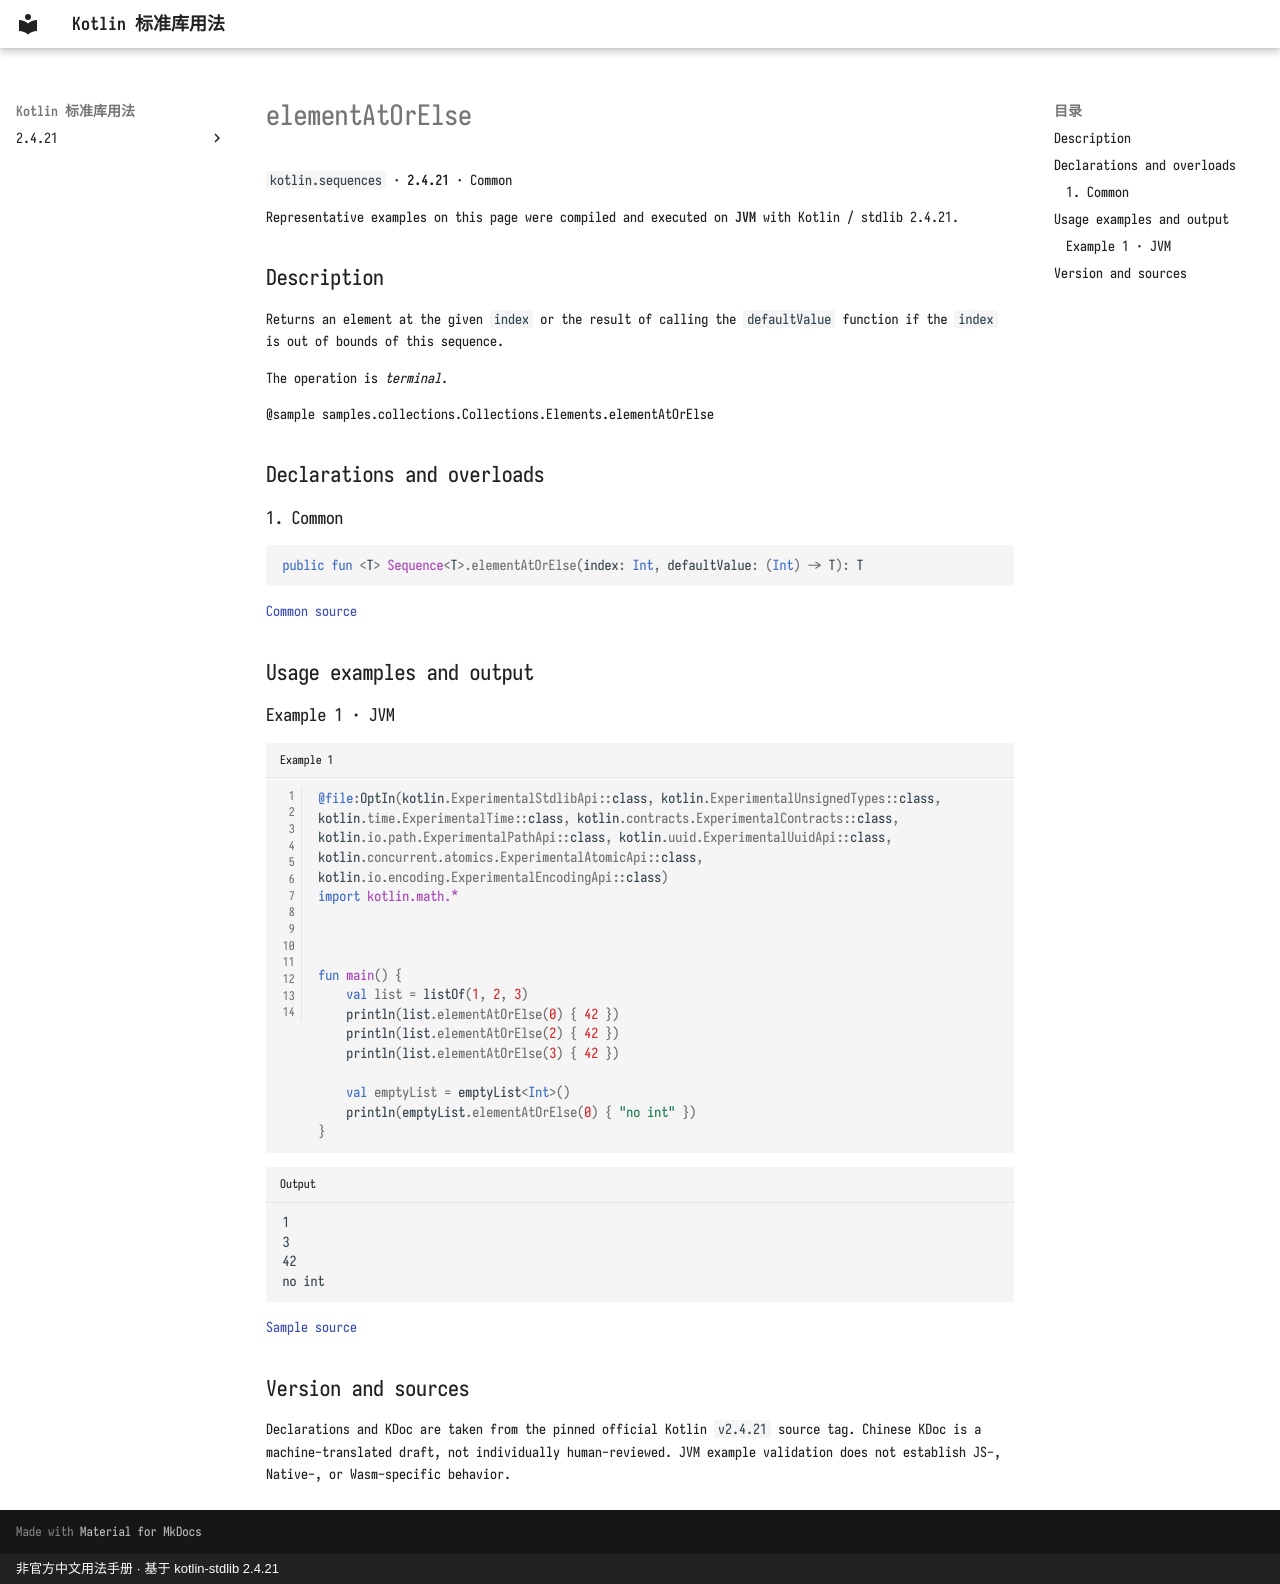

repository: oooooooko/kotlin-stdlib-docs · page: en/api/kotlin.sequences/elementatorelse--fa2461c1/index.html · generator: mkdocs · copyright: 非官方中文用法手册 · 基于 kotlin-stdlib 2.4.21

# elementAtOrElse

`kotlin.sequences` · **2.4.21** · Common

Representative examples on this page were compiled and executed on **JVM** with Kotlin / stdlib 2.4.21.

## Description

Returns an element at the given `index` or the result of calling the `defaultValue` function if the `index` is out of bounds of this sequence.

The operation is _terminal_.

@sample samples.collections.Collections.Elements.elementAtOrElse

## Declarations and overloads

### 1. Common

```kotlin
public fun <T> Sequence<T>.elementAtOrElse(index: Int, defaultValue: (Int) -> T): T
```

[Common source](https://github.com/JetBrains/kotlin/blob/v2.4.21/libraries/stdlib/common/src/generated/_Sequences.kt#L40)

## Usage examples and output

### Example 1 · JVM

```kotlin title="Example 1" linenums="1"
@file:OptIn(kotlin.ExperimentalStdlibApi::class, kotlin.ExperimentalUnsignedTypes::class, kotlin.time.ExperimentalTime::class, kotlin.contracts.ExperimentalContracts::class, kotlin.io.path.ExperimentalPathApi::class, kotlin.uuid.ExperimentalUuidApi::class, kotlin.concurrent.atomics.ExperimentalAtomicApi::class, kotlin.io.encoding.ExperimentalEncodingApi::class)
import kotlin.math.*



fun main() {
    val list = listOf(1, 2, 3)
    println(list.elementAtOrElse(0) { 42 })
    println(list.elementAtOrElse(2) { 42 })
    println(list.elementAtOrElse(3) { 42 })

    val emptyList = emptyList<Int>()
    println(emptyList.elementAtOrElse(0) { "no int" })
}
```

```text title="Output"
1
3
42
no int
```

[Sample source](https://github.com/JetBrains/kotlin/blob/v2.4.21/libraries/stdlib/samples/test/samples/collections/collections.kt#L1324)

## Version and sources

Declarations and KDoc are taken from the pinned official Kotlin `v2.4.21` source tag. Chinese KDoc is a machine-translated draft, not individually human-reviewed. JVM example validation does not establish JS-, Native-, or Wasm-specific behavior.
